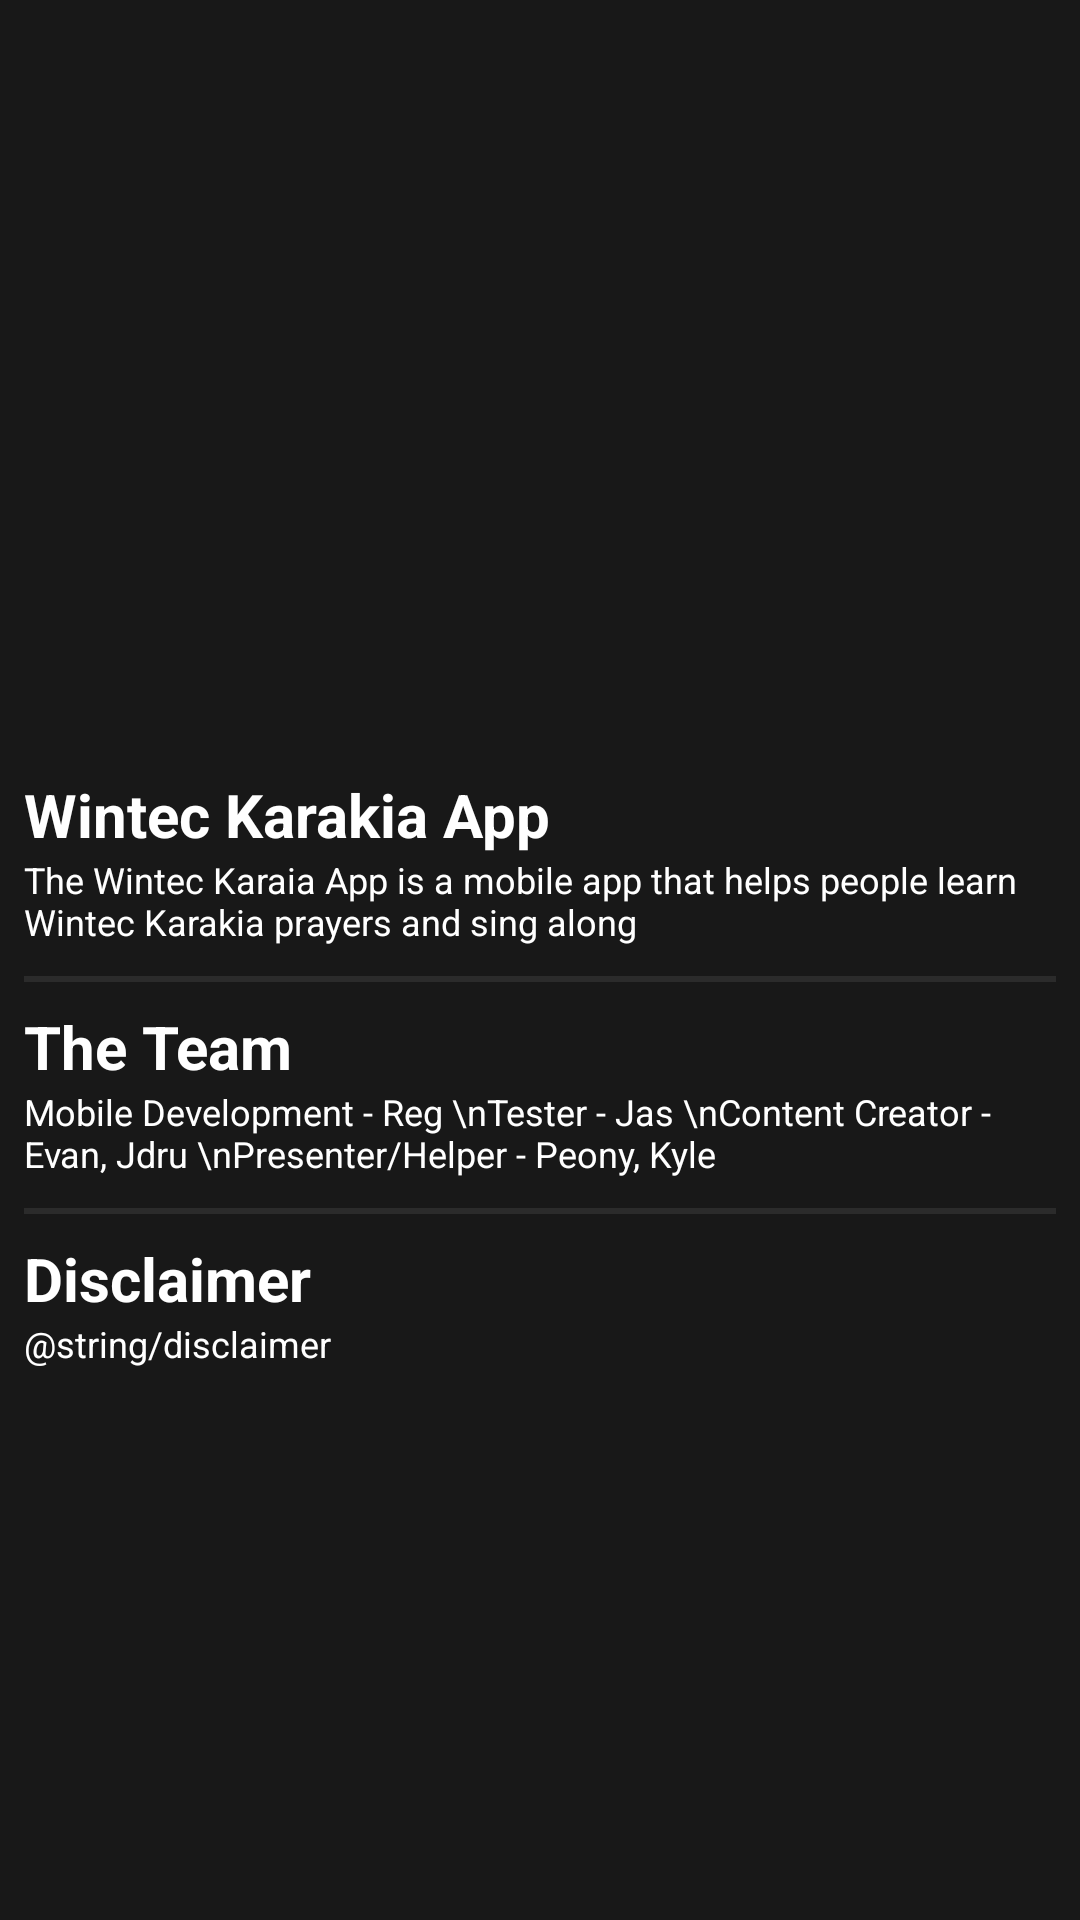

The Android layout XML behind this screen, and the referenced resources:
<!-- AndroidManifest.xml: application theme Theme.KarakiaMobileApp -->
<!-- res/layout/fragment_about_us.xml -->
<?xml version="1.0" encoding="utf-8"?>
<LinearLayout xmlns:android="http://schemas.android.com/apk/res/android"
    android:layout_width="match_parent"
    android:layout_height="match_parent"
    xmlns:tools="http://schemas.android.com/tools"
    android:background="#181818"
    android:orientation="vertical"
    tools:context=".ui.AboutUsFragment">

    <ImageView
        android:id="@+id/about_us_group_photo"
        android:layout_width="match_parent"
        android:layout_height="250dp"
        android:src="@drawable/aviato_group_photo"
        android:adjustViewBounds="true"
        android:scaleType="centerCrop"
        />


    <LinearLayout
        android:id="@+id/about_us_karakia_app"
        android:layout_width="match_parent"
        android:layout_height="wrap_content"
        android:padding="8dp"
        android:orientation="vertical">

        <TextView
            android:layout_width="match_parent"
            android:layout_height="wrap_content"
            android:text="Wintec Karakia App"
            android:textStyle="bold"
            android:textColor="@color/white"
            android:textSize="20dp"/>

        <TextView
            android:layout_width="match_parent"
            android:layout_height="wrap_content"
            android:text=
                "The Wintec Karaia App is a mobile app that helps people learn Wintec Karakia prayers and sing along"
            android:textColor="@color/white"
            android:textSize="12dp"
            android:paddingBottom="10dp"
            />

        <View
            android:layout_width="match_parent"
            android:layout_height="2dp"
            android:padding="10dp"
            android:background="#2B2B2B" />

    </LinearLayout>


    <LinearLayout
        android:id="@+id/about_us_the_team"
        android:layout_width="match_parent"
        android:layout_height="wrap_content"
        android:paddingLeft="8dp"
        android:paddingRight="8dp"
        android:orientation="vertical">

        <TextView
            android:layout_width="match_parent"
            android:layout_height="wrap_content"
            android:text="The Team"
            android:textStyle="bold"
            android:textColor="@color/white"
            android:textSize="20dp"/>

        <TextView
            android:layout_width="match_parent"
            android:layout_height="wrap_content"
            android:text=
                "Mobile Development - Reg \nTester - Jas \nContent Creator - Evan, Jdru \nPresenter/Helper - Peony, Kyle"
            android:textColor="@color/white"
            android:textSize="12dp"
            android:paddingBottom="10dp"
            />

        <View
            android:layout_width="match_parent"
            android:layout_height="2dp"
            android:padding="10dp"
            android:background="#2B2B2B" />

    </LinearLayout>


    <LinearLayout
        android:id="@+id/about_us_disclaimer"
        android:layout_width="match_parent"
        android:layout_height="wrap_content"
        android:padding= "8dp"
        android:orientation="vertical">

        <TextView
            android:layout_width="match_parent"
            android:layout_height="wrap_content"
            android:text="Disclaimer"
            android:textStyle="bold"
            android:textColor="@color/white"
            android:textSize="20dp"/>

        <TextView
            android:layout_width="match_parent"
            android:layout_height="wrap_content"
            android:text="@string/disclaimer"
            android:textColor="@color/white"
            android:textSize="12dp"
            android:paddingBottom="10dp"
            />



    </LinearLayout>

</LinearLayout>
<!-- resources referenced by this layout -->
<resources>
  <color name="white">#FFFFFFFF</color>
  <style name="Theme.KarakiaMobileApp" parent="Theme.MaterialComponents.Light">
          
          <item name="colorPrimary">@color/wintec_yellow</item>
          <item name="colorPrimaryVariant">@color/wintec_dyellow</item>
          <item name="colorOnPrimary">@color/black</item>
          
          <item name="colorSecondary">@color/black</item>
          <item name="colorSecondaryVariant">@color/wintec_yellow</item>
          <item name="colorOnSecondary">@color/black</item>
          
          <item name="android:statusBarColor" tools:targetApi="l">?attr/colorPrimaryVariant</item>
          
          <item name="alertDialogTheme">@style/AlertDialogTheme</item>
      </style>
  <color name="wintec_yellow">#FEDA00</color>
  <color name="wintec_dyellow">#C5A900</color>
  <color name="black">#FF000000</color>
  <style name="AlertDialogTheme" parent="Theme.MaterialComponents.Light.Dialog">
          <item name="buttonBarNegativeButtonStyle">@style/NegativeButtonStyle</item>
          <item name="buttonBarPositiveButtonStyle">@style/PositiveButtonStyle</item>
      </style>
  <style name="NegativeButtonStyle" parent="Widget.MaterialComponents.Button.TextButton">
          <item name="android:textColor">@color/black</item>
          <item name="android:background">@color/wintec_yellow</item>
      </style>
  <style name="PositiveButtonStyle" parent="Widget.MaterialComponents.Button.TextButton">
          <item name="android:textColor">@color/black</item>
          <item name="android:background">@color/wintec_yellow</item>
      </style>
</resources>
